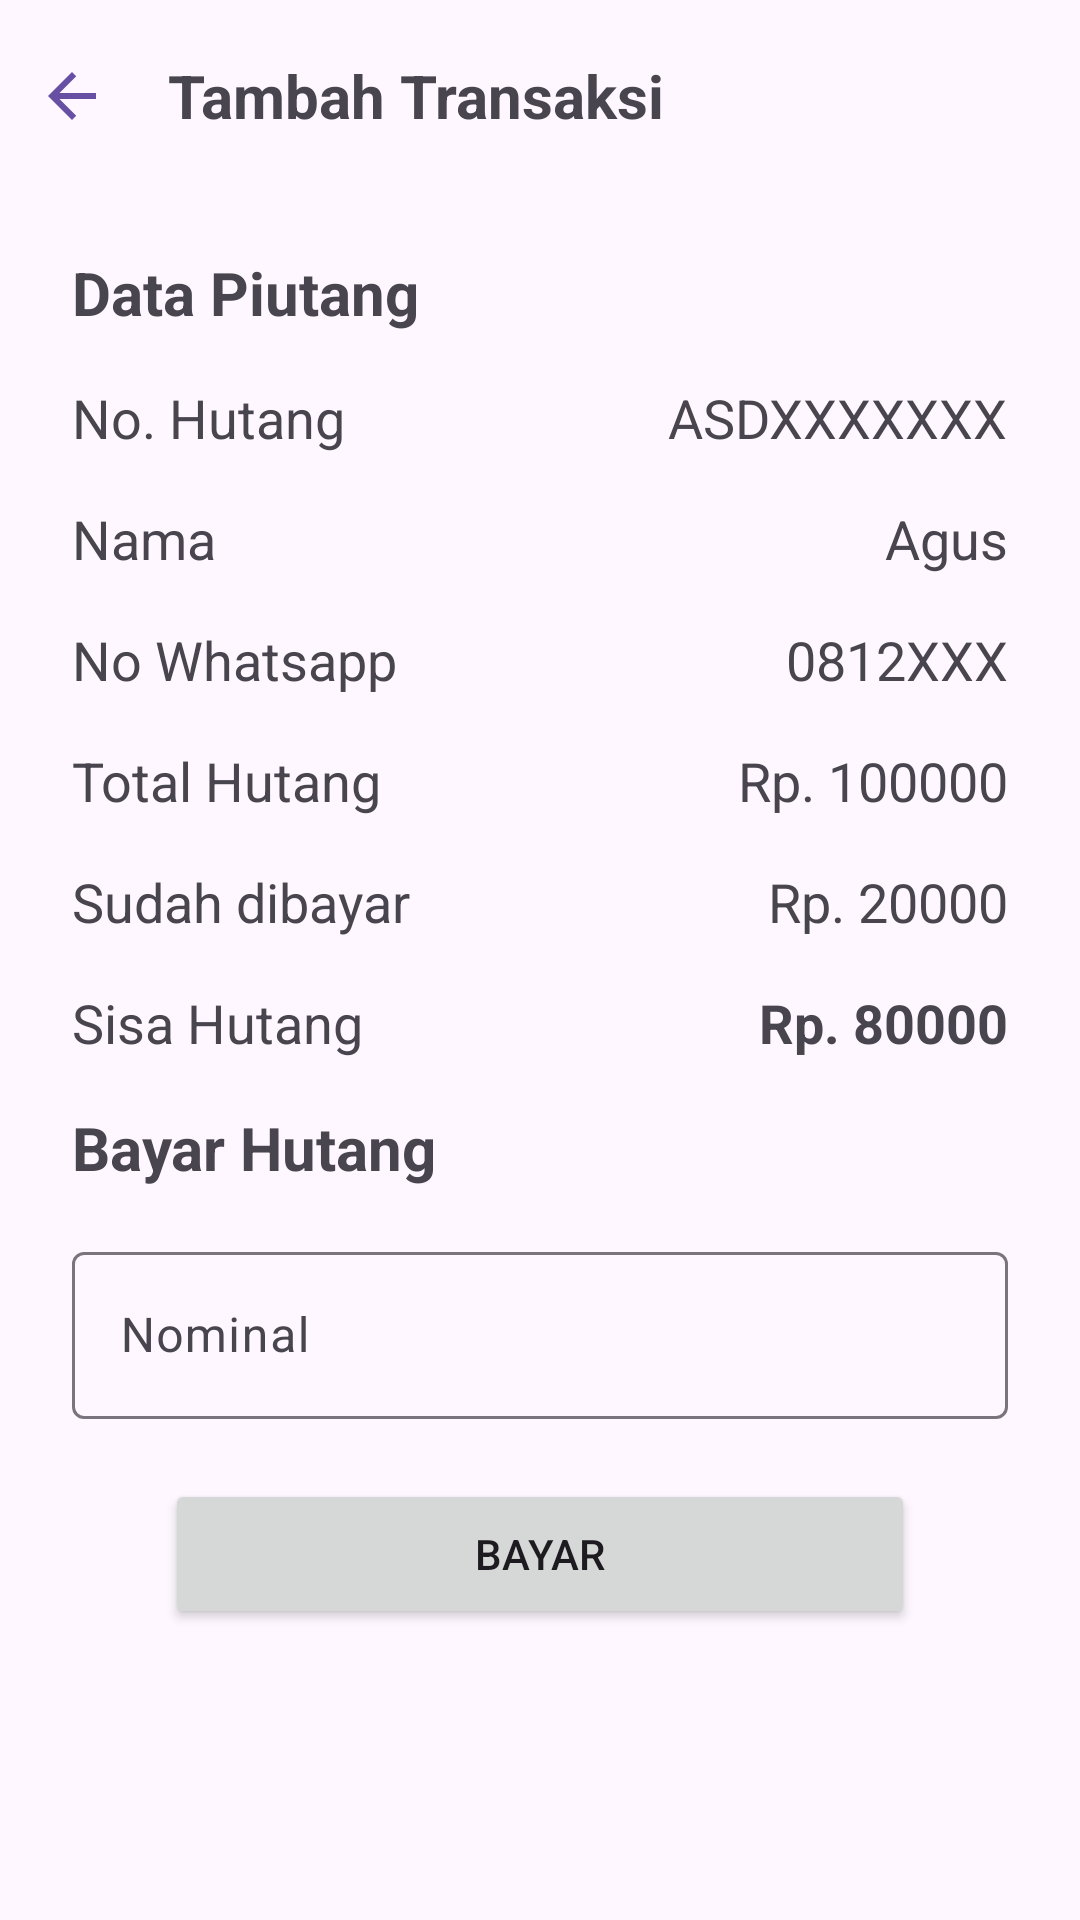

Reconstruct the res/layout file that produces this screen, plus the resources it refers to.
<!-- AndroidManifest.xml: application theme Theme.NoCash -->
<!-- res/layout/activity_add_transaction.xml -->
<?xml version="1.0" encoding="utf-8"?>
<androidx.constraintlayout.widget.ConstraintLayout xmlns:android="http://schemas.android.com/apk/res/android"
    xmlns:app="http://schemas.android.com/apk/res-auto"
    xmlns:tools="http://schemas.android.com/tools"
    android:id="@+id/main"
    android:layout_width="match_parent"
    android:layout_height="match_parent"
    tools:context=".ui.transaksi.add.AddTransactionActivity">

    <com.google.android.material.appbar.AppBarLayout
        android:id="@+id/appBarLayout"
        android:layout_width="match_parent"
        android:layout_height="wrap_content"
        android:padding="0dp"
        app:layout_constraintEnd_toEndOf="parent"
        app:layout_constraintStart_toStartOf="parent"
        app:layout_constraintTop_toTopOf="parent">

        <com.google.android.material.appbar.MaterialToolbar
            android:id="@+id/toolbar"
            android:layout_width="match_parent"
            android:layout_height="wrap_content"
            android:foregroundTint="?attr/colorPrimary"
            android:minHeight="?attr/actionBarSize"
            app:contentInsetLeft="0dp"
            app:contentInsetStart="0dp"
            app:contentInsetStartWithNavigation="0dp"
            app:navigationIcon="@drawable/ic_arrow_back">
            <TextView
                android:layout_width="wrap_content"
                android:layout_height="wrap_content"
                android:text="Tambah Transaksi"
                android:textSize="20sp"
                android:textStyle="bold"/>
        </com.google.android.material.appbar.MaterialToolbar>
    </com.google.android.material.appbar.AppBarLayout>


    <TextView
        android:id="@+id/textView14"
        android:layout_width="wrap_content"
        android:layout_height="wrap_content"
        android:layout_marginStart="24dp"
        android:layout_marginTop="20dp"
        android:text="Data Piutang"
        android:textSize="20sp"
        android:textStyle="bold"
        app:layout_constraintStart_toStartOf="parent"
        app:layout_constraintTop_toBottomOf="@+id/appBarLayout" />

    <TextView
        android:id="@+id/textView15"
        android:layout_width="wrap_content"
        android:layout_height="wrap_content"
        android:layout_marginStart="24dp"
        android:layout_marginTop="16dp"
        android:text="No. Hutang"
        android:textSize="18sp"
        app:layout_constraintStart_toStartOf="parent"
        app:layout_constraintTop_toBottomOf="@+id/textView14" />

    <TextView
        android:id="@+id/tvPiutangId"
        android:layout_width="wrap_content"
        android:layout_height="wrap_content"
        android:layout_marginEnd="24dp"
        android:layout_marginTop="16dp"
        android:text="ASDXXXXXXX"
        android:textSize="18sp"
        app:layout_constraintEnd_toEndOf="parent"
        app:layout_constraintTop_toBottomOf="@+id/textView14" />

    <TextView
        android:id="@+id/textView16"
        android:layout_width="wrap_content"
        android:layout_height="wrap_content"
        android:layout_marginStart="24dp"
        android:layout_marginTop="16dp"
        android:text="Nama"
        android:textSize="18sp"
        app:layout_constraintStart_toStartOf="parent"
        app:layout_constraintTop_toBottomOf="@+id/textView15" />

    <TextView
        android:id="@+id/tvName"
        android:layout_width="wrap_content"
        android:layout_height="wrap_content"
        android:layout_marginEnd="24dp"
        android:layout_marginTop="16dp"
        android:text="Agus"
        android:textSize="18sp"
        app:layout_constraintEnd_toEndOf="parent"
        app:layout_constraintTop_toBottomOf="@+id/textView15" />

    <TextView
        android:id="@+id/textView17"
        android:layout_width="wrap_content"
        android:layout_height="wrap_content"
        android:layout_marginStart="24dp"
        android:layout_marginTop="16dp"
        android:text="No Whatsapp"
        android:textSize="18sp"
        app:layout_constraintStart_toStartOf="parent"
        app:layout_constraintTop_toBottomOf="@+id/textView16" />

    <TextView
        android:id="@+id/tvPhone"
        android:layout_width="wrap_content"
        android:layout_height="wrap_content"
        android:layout_marginEnd="24dp"
        android:layout_marginTop="16dp"
        android:text="0812XXX"
        android:textSize="18sp"
        app:layout_constraintEnd_toEndOf="parent"
        app:layout_constraintTop_toBottomOf="@+id/textView16" />

    <TextView
        android:id="@+id/textView18"
        android:layout_width="wrap_content"
        android:layout_height="wrap_content"
        android:layout_marginStart="24dp"
        android:layout_marginTop="16dp"
        android:text="Total Hutang"
        android:textSize="18sp"
        app:layout_constraintStart_toStartOf="parent"
        app:layout_constraintTop_toBottomOf="@+id/textView17" />

    <TextView
        android:id="@+id/tvTotalHutang"
        android:layout_width="wrap_content"
        android:layout_height="wrap_content"
        android:layout_marginEnd="24dp"
        android:layout_marginTop="16dp"
        android:text="Rp. 100000"
        android:textSize="18sp"
        app:layout_constraintEnd_toEndOf="parent"
        app:layout_constraintTop_toBottomOf="@+id/textView17" />

    <TextView
        android:id="@+id/tvterbayar"
        android:layout_width="wrap_content"
        android:layout_height="wrap_content"
        android:layout_marginStart="24dp"
        android:layout_marginTop="16dp"
        android:text="Sudah dibayar"
        android:textSize="18sp"
        app:layout_constraintStart_toStartOf="parent"
        app:layout_constraintTop_toBottomOf="@+id/textView18" />

    <TextView
        android:id="@+id/tvSudahDibayar"
        android:layout_width="wrap_content"
        android:layout_height="wrap_content"
        android:layout_marginEnd="24dp"
        android:layout_marginTop="16dp"
        android:text="Rp. 20000"
        android:textSize="18sp"
        app:layout_constraintEnd_toEndOf="parent"
        app:layout_constraintTop_toBottomOf="@+id/textView18" />

    <TextView
        android:id="@+id/textView19"
        android:layout_width="wrap_content"
        android:layout_height="wrap_content"
        android:layout_marginStart="24dp"
        android:layout_marginTop="16dp"
        android:text="Sisa Hutang"
        android:textSize="18sp"
        app:layout_constraintStart_toStartOf="parent"
        app:layout_constraintTop_toBottomOf="@+id/tvterbayar" />

    <TextView
        android:id="@+id/tvSisaHutang"
        android:layout_width="wrap_content"
        android:layout_height="wrap_content"
        android:layout_marginEnd="24dp"
        android:layout_marginTop="16dp"
        android:textStyle="bold"
        android:text="Rp. 80000"
        android:textSize="18sp"
        app:layout_constraintEnd_toEndOf="parent"
        app:layout_constraintTop_toBottomOf="@+id/tvterbayar" />

    <TextView
        android:id="@+id/textView20"
        android:layout_width="wrap_content"
        android:layout_height="wrap_content"
        android:layout_marginStart="24dp"
        android:layout_marginTop="16dp"
        android:text="Bayar Hutang"
        android:textSize="20sp"
        android:textStyle="bold"
        app:layout_constraintStart_toStartOf="parent"
        app:layout_constraintTop_toBottomOf="@+id/textView19" />


    <com.google.android.material.textfield.TextInputLayout
        android:id="@+id/layoutNominal"
        android:layout_width="match_parent"
        android:layout_height="wrap_content"
        android:layout_marginStart="24dp"
        android:layout_marginEnd="24dp"
        android:layout_marginTop="16dp"
        android:hint="Nominal"
        app:layout_constraintEnd_toEndOf="parent"
        app:layout_constraintStart_toStartOf="parent"
        app:layout_constraintTop_toBottomOf="@+id/textView20">

        <com.google.android.material.textfield.TextInputEditText
            android:id="@+id/edtNominal"
            android:layout_width="match_parent"
            android:layout_height="match_parent"
            android:inputType="number" />
    </com.google.android.material.textfield.TextInputLayout>

    <Button
        android:id="@+id/btnBayar"
        android:layout_width="250dp"
        android:layout_height="50dp"
        android:layout_marginTop="20dp"
        android:text="Bayar"
        app:layout_constraintEnd_toEndOf="parent"
        app:layout_constraintStart_toStartOf="parent"
        app:layout_constraintTop_toBottomOf="@+id/layoutNominal" />


</androidx.constraintlayout.widget.ConstraintLayout>
<!-- resources referenced by this layout -->
<resources>
  <!-- drawable ic_arrow_back (drawable) -->
  <?xml version="1.0" encoding="utf-8"?>
  <vector xmlns:android="http://schemas.android.com/apk/res/android"
      android:width="24dp"
      android:height="24dp"
      android:adjustViewBounds="true"
      android:autoMirrored="true"
      android:tint="?attr/colorPrimary"
      android:viewportWidth="24"
      android:viewportHeight="24">
      <group
          android:translateX="-4"
          android:translateY="0">
          <path
              android:fillColor="@android:color/white"
              android:pathData="M20,11H7.83l5.59,-5.59L12,4l-8,8 8,8 1.41,-1.41L7.83,13H20v-2z" />
  
      </group>
  
  </vector>
  <style name="Theme.NoCash" parent="Base.Theme.NoCash" />
  <style name="Base.Theme.NoCash" parent="Theme.Material3.DayNight.NoActionBar">
          
          
      </style>
</resources>
